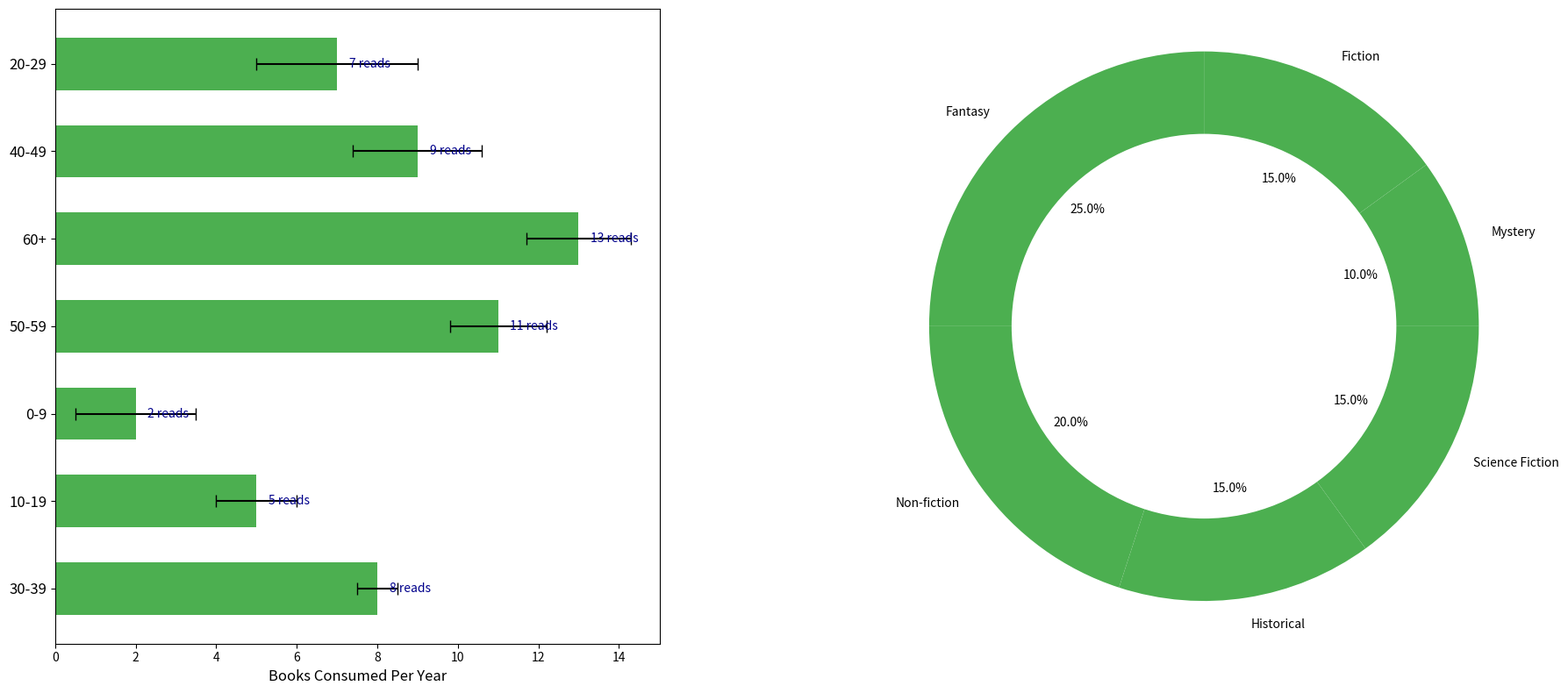

Recreate this plot in Python.
import matplotlib.pyplot as plt

genres = ['Fantasy', 'Non-fiction', 'Historical', 'Science Fiction', 'Mystery', 'Fiction']
genre_distribution = [25, 20, 15, 15, 10, 15]

age_groups = ['30-39', '10-19', '0-9', '50-59', '60+', '40-49', '20-29']
books_read = [8, 5, 2, 11, 13, 9, 7]
variability = [0.5, 1, 1.5, 1.2, 1.3, 1.6, 2]

single_color = '#4CAF50'

fig, (ax1, ax2) = plt.subplots(nrows=1, ncols=2, figsize=(18, 8))

# Bar Chart
ax1.barh(age_groups, books_read, color=single_color, height=0.6, xerr=variability, capsize=5)
ax1.set_xlabel('Books Consumed Per Year', fontsize=12)

for idx, value in enumerate(books_read):
    ax1.text(value + 0.3, idx, f'{value} reads', va='center', ha='left', fontsize=10, color='darkblue')

ax1.tick_params(axis='y', labelsize=12)

# Pie Chart
ax2.pie(genre_distribution, labels=genres, autopct='%1.1f%%', startangle=90,
        colors=[single_color] * len(genres))
centre_circle = plt.Circle((0,0),0.70,fc='white')
fig.gca().add_artist(centre_circle)
ax2.axis('equal') 

plt.tight_layout()
plt.subplots_adjust(wspace=0.4)
plt.show()
